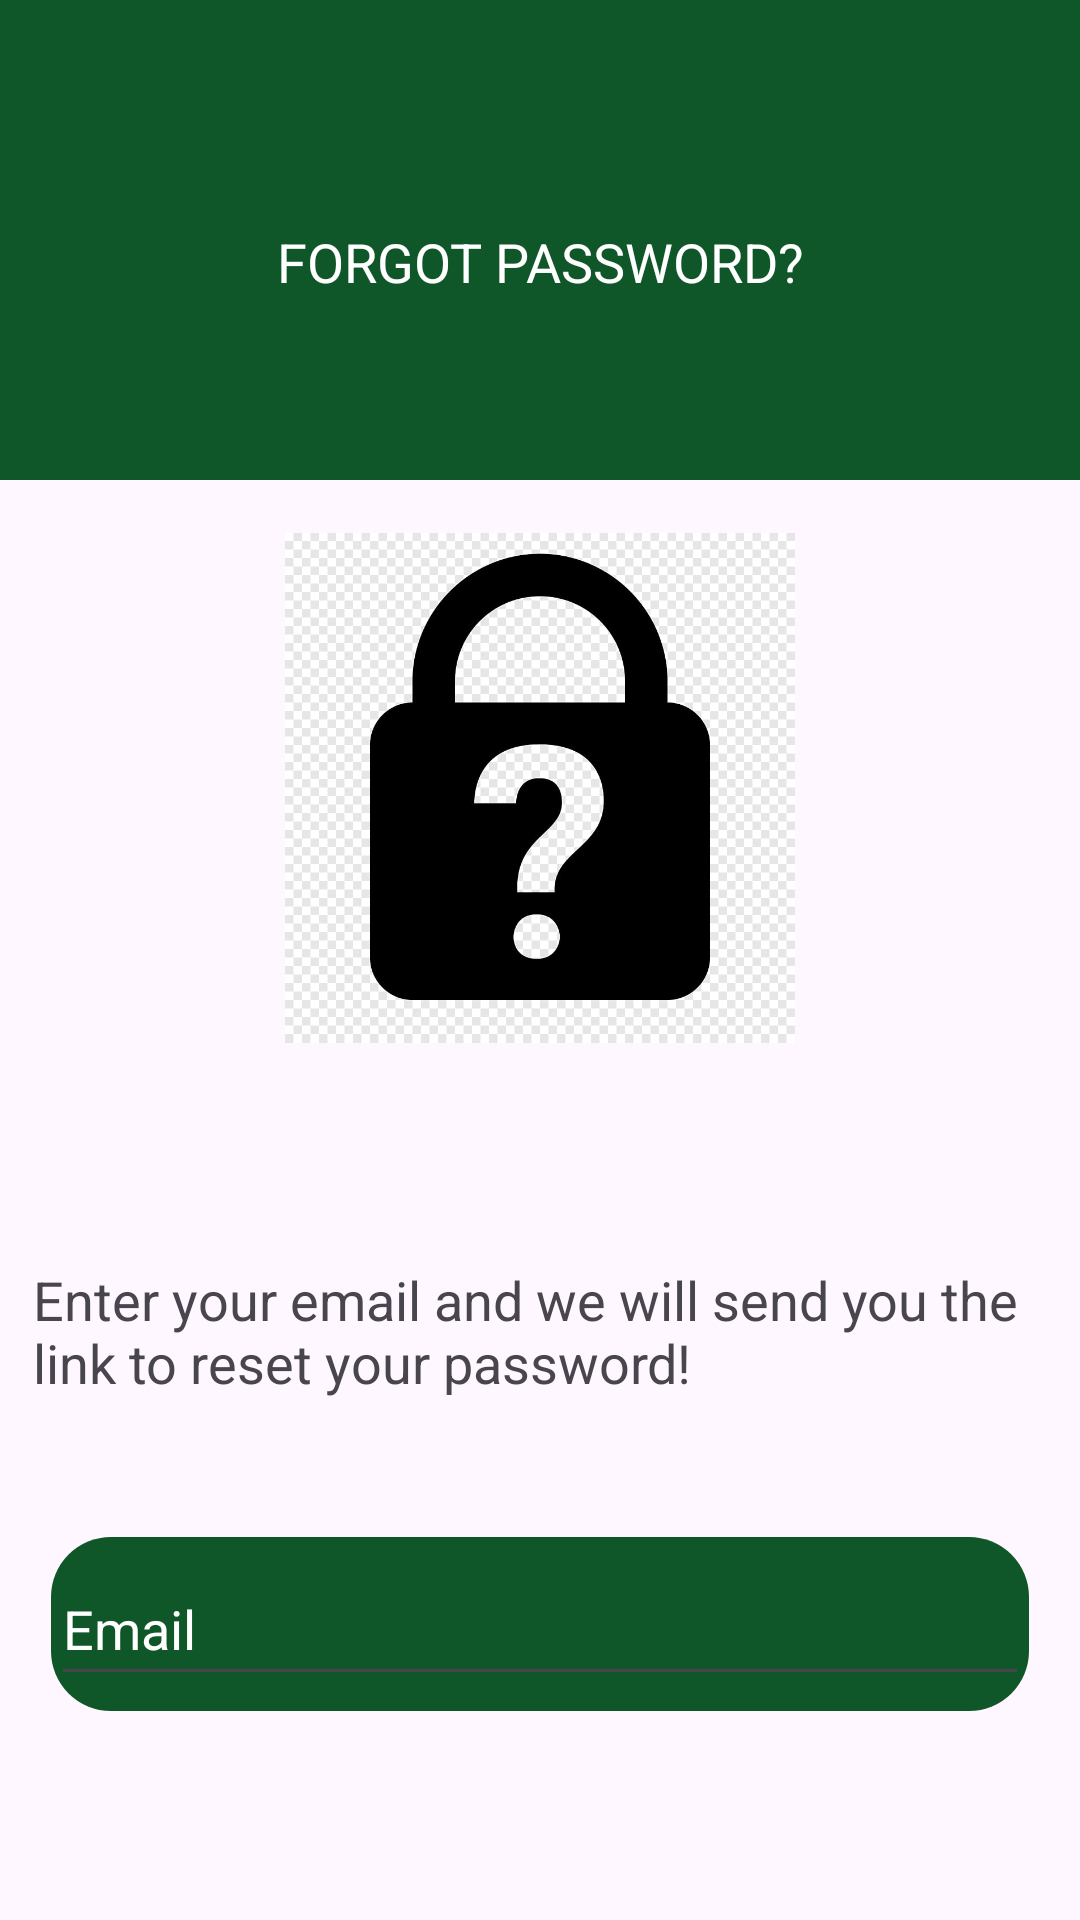

This screen was rendered from an Android layout file. Write that file and the resources it references.
<!-- AndroidManifest.xml: application theme Theme.ClimateHopeFund_trial1 -->
<!-- res/layout/activity_login_forgot_password1.xml -->
<?xml version="1.0" encoding="utf-8"?>
<LinearLayout xmlns:android="http://schemas.android.com/apk/res/android"
    xmlns:app="http://schemas.android.com/apk/res-auto"
    xmlns:tools="http://schemas.android.com/tools"
    android:layout_width="match_parent"
    android:layout_height="match_parent"
    tools:context=".LoginForgotPassword1"
    android:orientation="vertical">


    <FrameLayout
        android:id="@+id/half_bg_volunteer"
        android:layout_width="410dp"
        android:layout_gravity="center"
        android:layout_height="160dp"
        android:background="@drawable/rounded_bg">

        <TextView
            android:id="@+id/forgot_password_heading"
            android:layout_width="match_parent"
            android:layout_height="wrap_content"
            android:text="Forgot Password?"
            android:textAllCaps="true"
            android:textSize="18sp"
            android:textColor="@color/white"
            android:gravity="center"
            android:layout_marginTop="75dp"
            />

    </FrameLayout>

    <ImageView
        android:id="@+id/forgot_password_img"
        android:layout_width="170dp"
        android:layout_height="205dp"
        android:layout_gravity="center"
        app:srcCompat="@drawable/forgot_password_img" />

    <TextView
        android:id="@+id/text_forgot_password"
        android:layout_width="370dp"
        android:layout_height="wrap_content"
        android:padding="16dp"
        android:layout_marginTop="40dp"
        android:layout_gravity="center"
        android:text="Enter your email and we will send you the link to reset your password!"
        android:textSize="18sp" />

    <FrameLayout
        android:layout_width="326dp"
        android:layout_height="58dp"
        android:layout_gravity="center"
        android:layout_marginTop="30dp"
        android:background="@drawable/login_btn">

        <EditText
            android:id="@+id/forgot_pass_user_email"
            android:layout_width="match_parent"
            android:layout_height="48dp"
            android:layout_gravity="center"
            android:hint="Email"
            android:textColor="@color/white"
            android:textColorHint="@color/white" />
    </FrameLayout>

    <Button
        android:id="@+id/forgot_password_send_btn"
        android:layout_width="160dp"
        android:layout_height="50dp"
        android:layout_gravity="center"
        android:layout_marginTop="70dp"
        android:layout_marginBottom="20dp"
        android:background="@drawable/forgot_pass_send_btn"
        android:gravity="center"
        android:text="SEND"
        android:onClick="send_email_reset_pass"
        android:textAllCaps="true" />

</LinearLayout>
<!-- resources referenced by this layout -->
<resources>
  <color name="white">#FFFFFFFF</color>
  <!-- drawable forgot_pass_send_btn (drawable) -->
  <?xml version="1.0" encoding="utf-8"?>
  <shape xmlns:android="http://schemas.android.com/apk/res/android" android:shape="rectangle">
  <solid android:color="@color/dark_green"></solid>
  
  </shape>
  <!-- drawable forgot_password_img: jpg bitmap (drawable, 74914 bytes) -->
  <!-- drawable login_btn (drawable) -->
  <?xml version="1.0" encoding="utf-8"?>
  <shape xmlns:android="http://schemas.android.com/apk/res/android" android:shape="rectangle" >
      <corners android:radius="20dp"/>
      <solid android:color="@color/dark_green"/>
  </shape>
  <!-- drawable rounded_bg (drawable) -->
  <?xml version="1.0" encoding="utf-8"?>
  <shape xmlns:android="http://schemas.android.com/apk/res/android">
      <solid android:color="@color/dark_green" />
      <corners android:radius="23dp" />
  
  </shape>
  <style name="Theme.ClimateHopeFund_trial1" parent="Base.Theme.ClimateHopeFund_trial1" />
  <color name="dark_green">#0F5729</color>
  <style name="Base.Theme.ClimateHopeFund_trial1" parent="Theme.Material3.DayNight.NoActionBar">
          
          
          <item name="colorPrimary">@color/dark_green</item>
          <item name="colorPrimaryVariant">@color/dark_green</item>
      </style>
</resources>
